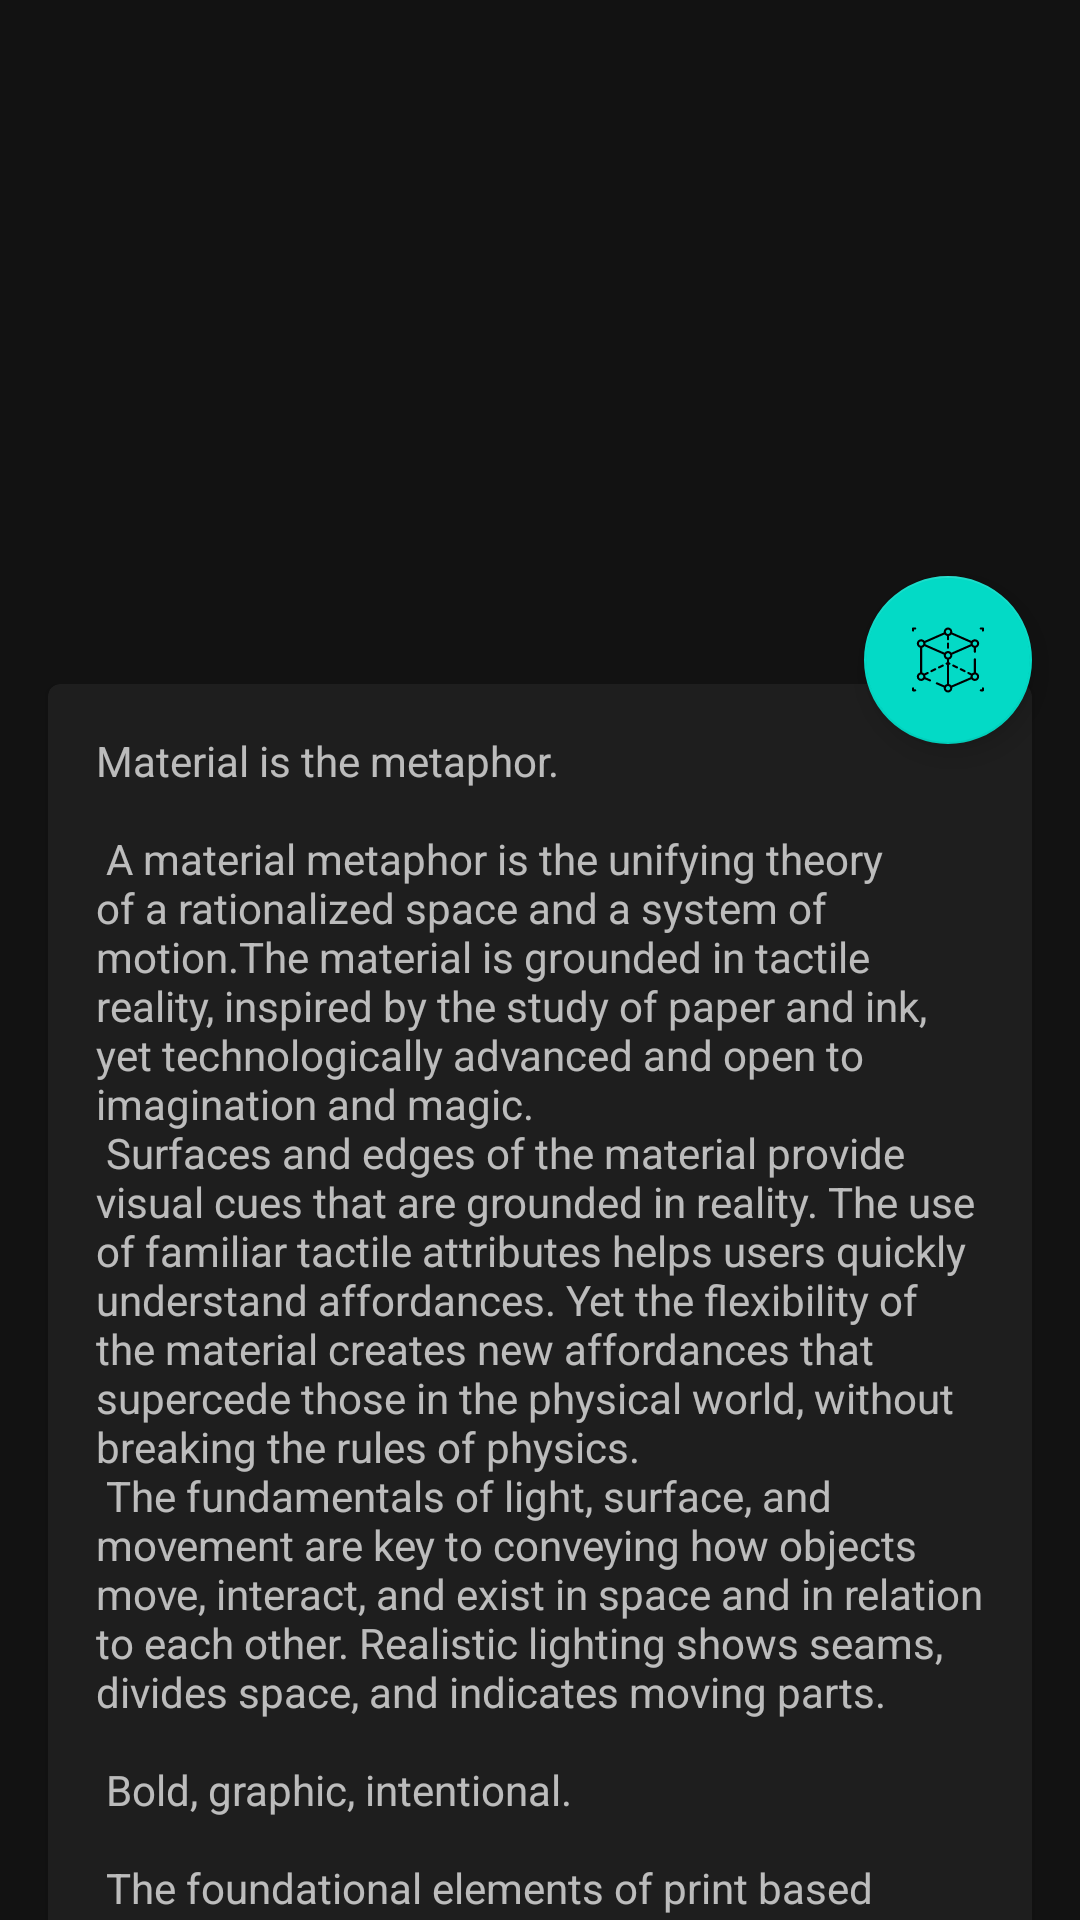

This screen was rendered from an Android layout file. Write that file and the resources it references.
<!-- AndroidManifest.xml: application theme AppTheme -->
<!-- res/layout/activity_scrolling_product.xml -->
<?xml version="1.0" encoding="utf-8"?>
<androidx.coordinatorlayout.widget.CoordinatorLayout xmlns:android="http://schemas.android.com/apk/res/android"
    xmlns:app="http://schemas.android.com/apk/res-auto"
    android:layout_width="match_parent"
    android:layout_height="match_parent"
    android:fitsSystemWindows="true">

    <com.google.android.material.appbar.AppBarLayout
        android:id="@+id/app_bar_scrolling"
        android:layout_width="match_parent"
        android:layout_height="220dp"
        android:fitsSystemWindows="true"
        android:theme="@style/AppTheme.AppBarOverlay">

        <com.google.android.material.appbar.CollapsingToolbarLayout
            android:id="@+id/collapsing_toolbar_layout"
            android:layout_width="match_parent"
            android:layout_height="match_parent"
            android:fitsSystemWindows="true"
            app:contentScrim="?attr/colorPrimary"
            app:layout_scrollFlags="scroll|exitUntilCollapsed">

            <ImageView
                android:id="@+id/image_scrolling_top"
                android:layout_width="match_parent"
                android:layout_height="match_parent"
                android:fitsSystemWindows="true"
                android:scaleType="fitXY"
                android:src="@drawable/material_design_5"
                android:transitionName="MainImage"
                app:layout_collapseMode="parallax"
                android:contentDescription="TODO" />

            <androidx.appcompat.widget.Toolbar
                android:id="@+id/toolbar"
                android:layout_width="match_parent"
                android:layout_height="?attr/actionBarSize"
                app:layout_collapseMode="pin"
                app:popupTheme="@style/AppTheme.PopupOverlay" />

        </com.google.android.material.appbar.CollapsingToolbarLayout>
    </com.google.android.material.appbar.AppBarLayout>



        <include layout="@layout/content_scrolling_activity_product" />





    <com.google.android.material.floatingactionbutton.FloatingActionButton
        android:id="@+id/fab"
        android:layout_width="wrap_content"
        android:layout_height="wrap_content"
        android:layout_margin="@dimen/fab_margin"
        app:layout_anchor="@id/app_bar_scrolling"
        app:layout_anchorGravity="bottom|end"
        app:srcCompat="@drawable/ic_cube" />

</androidx.coordinatorlayout.widget.CoordinatorLayout>
<!-- res/layout/content_scrolling_activity_product.xml (included above) -->
<?xml version="1.0" encoding="utf-8"?>
<androidx.core.widget.NestedScrollView xmlns:android="http://schemas.android.com/apk/res/android"
    xmlns:app="http://schemas.android.com/apk/res-auto"
    xmlns:tools="http://schemas.android.com/tools"
    android:layout_width="match_parent"
    android:layout_height="match_parent"
    app:layout_behavior="@string/appbar_scrolling_view_behavior"
    tools:context=".ui.main.ScrollingActivityProduct"
    tools:showIn="@layout/activity_scrolling_product"
    >

    <com.google.android.material.card.MaterialCardView
        android:layout_width="wrap_content"
        android:layout_height="wrap_content"
        android:layout_marginStart="@dimen/dimen_common"
        android:layout_marginTop="@dimen/dimen_common_small"
        android:layout_marginEnd="@dimen/dimen_common"
        android:layout_marginBottom="@dimen/dimen_common_small"
        android:foreground="?attr/selectableItemBackground"
        android:clickable="false"
        >

    <TextView
        android:id="@+id/scrollingText"
        android:layout_width="wrap_content"
        android:layout_height="wrap_content"
        android:layout_margin="@dimen/text_margin"
        android:text="@string/large_text" />


    </com.google.android.material.card.MaterialCardView>






</androidx.core.widget.NestedScrollView>
<!-- resources referenced by this layout -->
<resources>
  <dimen name="dimen_common">16dp</dimen>
  <dimen name="dimen_common_small">8dp</dimen>
  <dimen name="fab_margin">16dp</dimen>
  <dimen name="text_margin">16dp</dimen>
  <color name="primaryColor">#344</color>
  <color name="secondaryColor">#f9aa33</color>
</resources>
